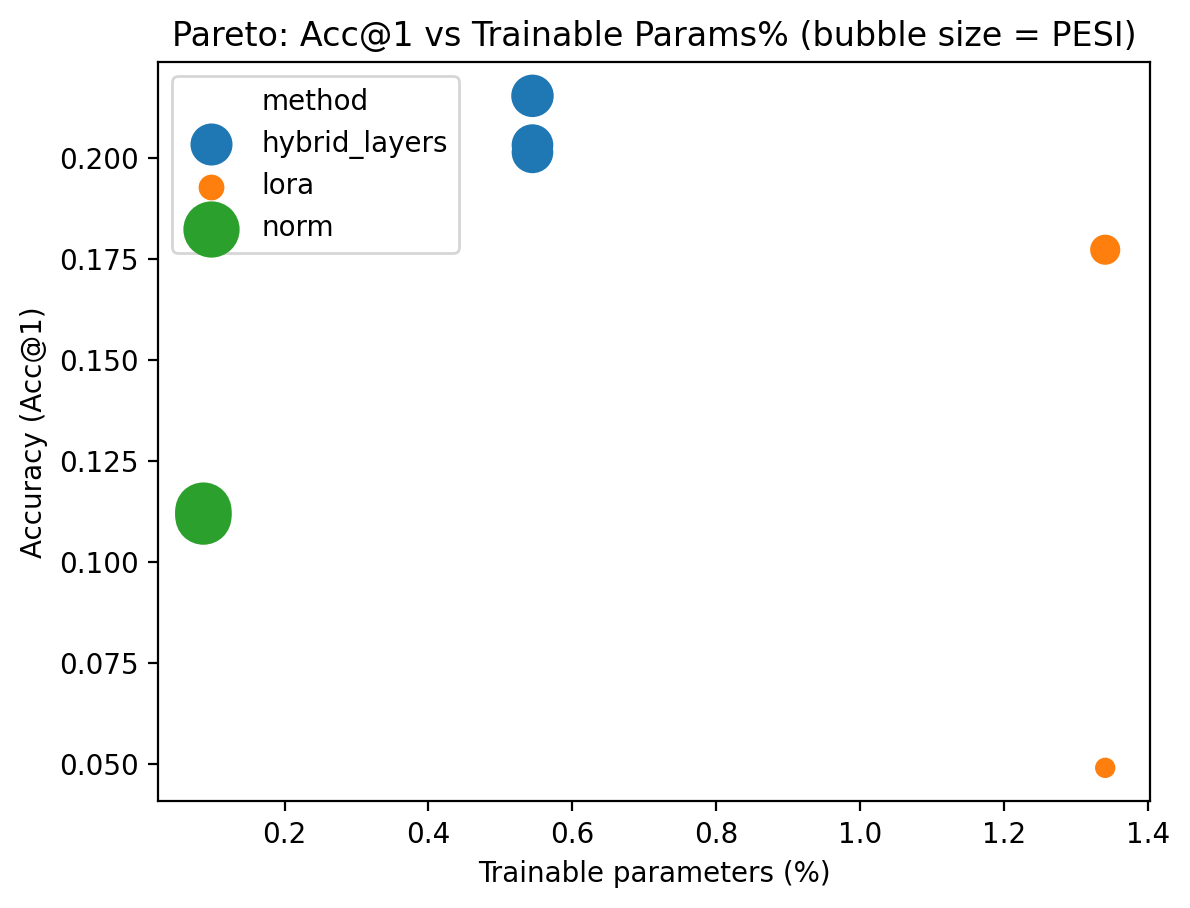

Source data for this figure (header and first rows):
method, trainable_params_pct, acc_id, pesi
hybrid_layers, 0.5446, 0.2154, 0.1729
hybrid_layers, 0.5446, 0.2014, 0.1653
hybrid_layers, 0.5446, 0.2032, 0.1658
lora, 1.341, 0.1773, 0.08209
lora, 1.341, 0.049, 0.0257
norm, 0.08727, 0.1127, 0.3142
norm, 0.08727, 0.1112, 0.3129
norm, 0.08727, 0.1119, 0.3131
